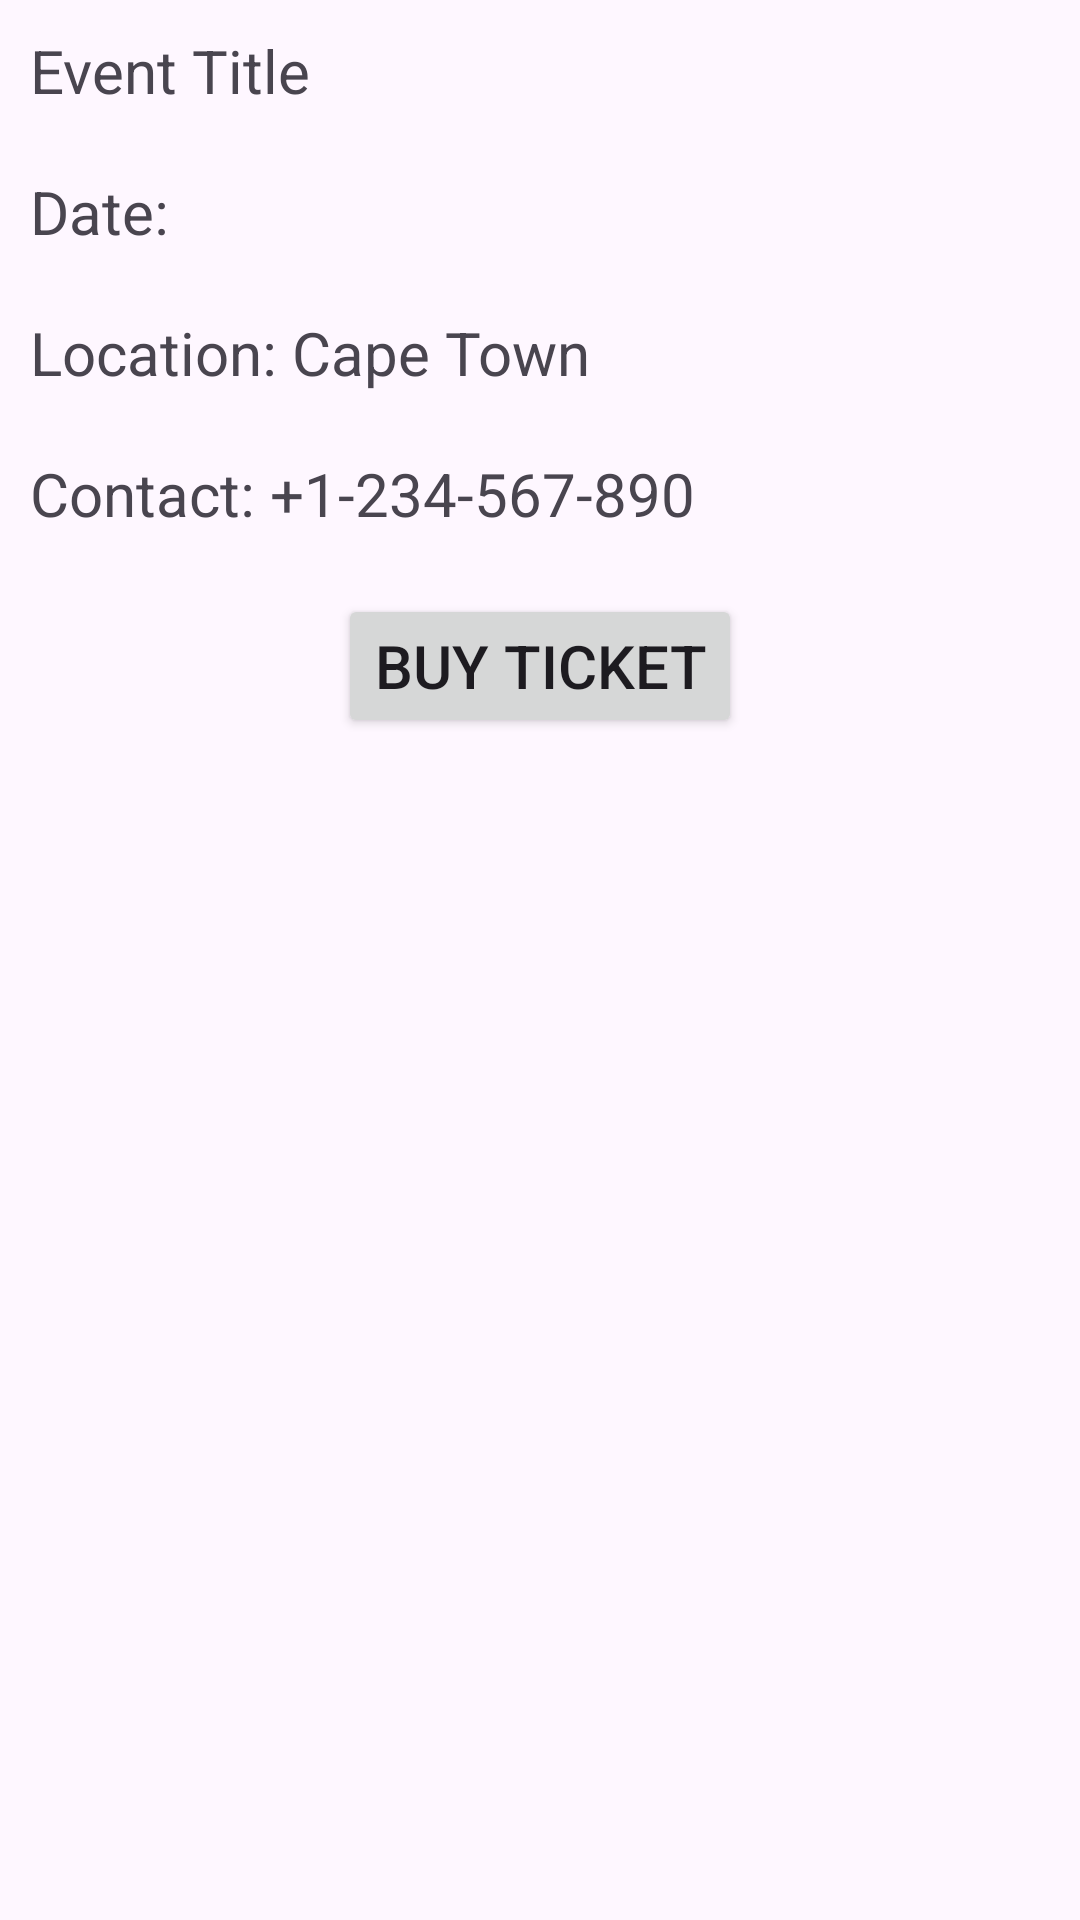

Android layout source for this screen:
<!-- AndroidManifest.xml: application theme Theme.IGrooveApplication -->
<!-- res/layout/event_details.xml -->
<?xml version="1.0" encoding="utf-8"?>
<LinearLayout xmlns:android="http://schemas.android.com/apk/res/android"
    android:orientation="vertical"
    android:layout_width="match_parent"
    android:layout_height="wrap_content">
    <TextView
        android:textSize="20sp"
        android:id="@+id/eventTitle"
        android:layout_width="match_parent"
        android:layout_height="wrap_content"
        android:layout_margin="10sp"
        android:text="Event Title"/>
    <TextView
        android:textSize="20sp"
        android:id="@+id/eventDate"
        android:layout_width="match_parent"
        android:layout_height="wrap_content"
        android:layout_margin="10sp"
        android:text="Date: "/>
    <TextView
        android:textSize="20sp"
        android:id="@+id/eventLocation"
        android:layout_width="match_parent"
        android:layout_height="wrap_content"
        android:layout_margin="10sp"
        android:text="Location: Cape Town"/>
    <TextView
        android:textSize="20sp"
        android:id="@+id/eventContact"
        android:layout_width="match_parent"
        android:layout_height="wrap_content"
        android:layout_margin="10sp"
        android:text="Contact: +1-234-567-890"/>
    <Button
        android:textSize="20sp"
        android:layout_gravity="center"
        android:id="@+id/buyTicketButton"
        android:layout_width="wrap_content"
        android:layout_height="wrap_content"
        android:layout_margin="10sp"
        android:text="Buy Ticket"/>
</LinearLayout>
<!-- resources referenced by this layout -->
<resources>
  <style name="Theme.IGrooveApplication" parent="Base.Theme.IGrooveApplication" />
  <style name="Base.Theme.IGrooveApplication" parent="Theme.Material3.DayNight.NoActionBar">
          
          
      </style>
</resources>
